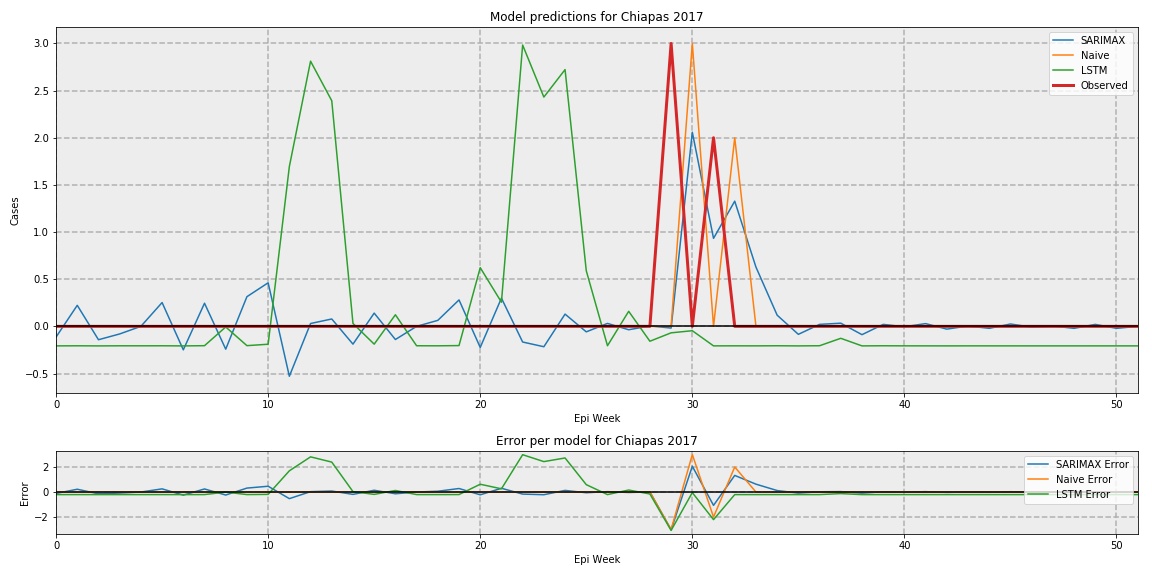

The data file committed next to this chart (first rows):
, SARIMAX, Naive, LSTM, Observed
0, -0.1135, 0, -0.2069, 0.0
1, 0.223, 0, -0.206, 0.0
2, -0.1417, 0, -0.2071, 0.0
3, -0.08036, 0, -0.206, 0.0
4, -2.049823711176815e-18, 0, -0.2062, 0.0
5, 0.2526, 0, -0.2058, 0.0
6, -0.2489, 0, -0.2071, 0.0
7, 0.2452, 0, -0.2049, 0.0
8, -0.2416, 0, -0.00635, 0.0
9, 0.3147, 0, -0.2045, 0.0
10, 0.4621, 0, -0.1894, 0.0
11, -0.5291, 0, 1.695, 0.0
12, 0.03031, 0, 2.812, 0.0
13, 0.07833, 0, 2.392, 0.0
14, -0.1884, 0, 0.03076, 0.0
15, 0.1405, 0, -0.1884, 0.0
16, -0.1395, 0, 0.1229, 0.0
17, 2.185409883096713e-19, 0, -0.2056, 0.0
18, 0.06365, 0, -0.2061, 0.0
19, 0.2805, 0, -0.2038, 0.0
20, -0.2235, 0, 0.6225, 0.0
21, 0.2992, 0, 0.2563, 0.0
22, -0.166, 0, 2.983, 0.0
23, -0.2159, 0, 2.431, 0.0
24, 0.1299, 0, 2.723, 0.0
25, -0.05825, 0, 0.5898, 0.0
26, 0.03137, 0, -0.2053, 0.0
27, -0.03584, 0, 0.1596, 0.0
28, 0.00448, 0, -0.1576, 0.0
29, -0.01792, 0, -0.06854, 3
30, 2.059, 3, -0.04617, 0.0
31, 0.9333, 0, -0.2068, 2
32, 1.327, 2, -0.2064, 0.0
33, 0.6288, 0, -0.2067, 0.0
34, 0.1187, 0, -0.2056, 0.0
35, -0.08454, 0, -0.2071, 0.0
36, 0.02114, 0, -0.2054, 0.0
37, 0.03376, 0, -0.1266, 0.0
38, -0.08799, 0, -0.207, 0.0
39, 0.02095, 0, -0.2057, 0.0
40, -0.004192, 0, -0.2065, 0.0
41, 0.02932, 0, -0.2067, 0.0
42, -0.02931, 0, -0.207, 0.0
43, 0.004188, 0, -0.2067, 0.0
44, -0.02094, 0, -0.2068, 0.0
45, 0.02512, 0, -0.2068, 0.0
46, -0.008375, 0, -0.2069, 0.0
47, 0.004188, 0, -0.2069, 0.0
48, -0.02094, 0, -0.2069, 0.0
49, 0.02093, 0, -0.2068, 0.0
50, -0.02093, 0, -0.207, 0.0
51, 8.2093782364775055e-19, 0, -0.2069, 0.0
